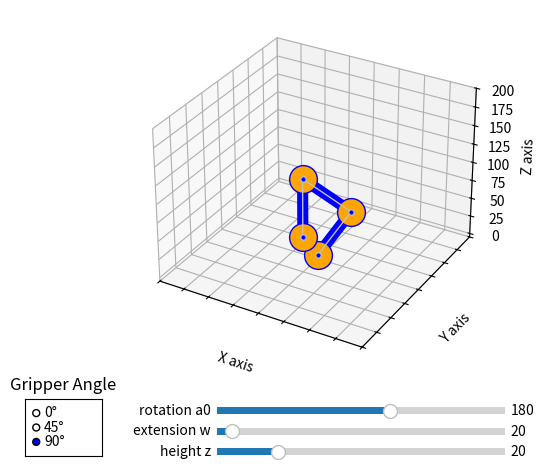

Reproduce this figure in Python.
'''
@Name: 3D_Robot_6.py 
Created on May 9, 2013
[redacted]
credits: http://www.maquinapensante.com
Python version 2.7.3
matplotlib - 1.2.1.win32-py2.7.exe
'''
from matplotlib.widgets import Slider, RadioButtons
from mpl_toolkits.mplot3d import Axes3D
import matplotlib.pyplot as plt
import numpy as np

def main():
    myRobot=Draw_Robot()

class Draw_Robot():      
    def __init__(self):
        '''variable definitions'''
        SEGMENTS = int(4) #number of segments
        #could probably make these lists instead of arrays
        self.l = np.array([0, 100, 100, 80])# actual measurements of segment length in mm
        self.w = np.array([0]*SEGMENTS,dtype=float) #horizontal coordinate
        self.z = np.array([0]*SEGMENTS,dtype=float) #vertical coordinate
        self.x = np.array([0]*SEGMENTS,dtype=float) #x axis components 
        self.y = np.array([0]*SEGMENTS,dtype=float) #y axis components
        self.a = np.array([np.pi]*SEGMENTS,dtype=float) #angle for the link, reference is previous link
        self.gripper_angle = np.array([0, -45, -90, 45, 90])#preselected gripper angles
        self.current_gripper = 2    #gripper angle selection
        self.tw = 30.0 # w axis position depth
        self.tz = 20.0 # z axis starting position height
        self.l12 = 0.0 # hypotenuse belween a1 & a2
        self.a12 = 0.0 #inscribed angle between hypotenuse, w    
        self.fig = plt.figure("Simple IK    Robot Simulator")  #create the frame     
        self.ax = plt.axes([0.05, 0.2, 0.90, .75], projection='3d') #3d ax panel 
        self.axe = plt.axes([0.25, 0.85, 0.001, .001])#panel for error message
        
        '''draw widgets'''
        #draw a0 slider panel
        axxval = plt.axes([0.35, 0.1, 0.45, 0.03])
        a0_val = Slider(axxval, 'rotation a0', 0.0, 300, valinit=180)
            
        #draw tw slider panel
        axyval = plt.axes([0.35, 0.0575, 0.45, 0.03])
        tw_val = Slider(axyval, 'extension w', 5, 280, valinit=20)
        
        #draw xval slider panel
        axzval = plt.axes([0.35, 0.015, 0.45, 0.03])
        z_val = Slider(axzval, 'height z', -50, 280, valinit=20)  
            
        # radio current_gripper_set buttons
        rax = plt.axes([0.05, 0.02, 0.12, 0.12])#, axisbg=axcolor)
        rax.set_title('Gripper Angle', fontsize=12)
        set_gripper = RadioButtons(rax, ('0'+u"\u00b0", '45'+u"\u00b0", '90'+u"\u00b0"), active=2)
        
        self.display_error()#draw the error and hide it
        self.draw_robot()#draw function to draw robot
        
        '''widget Event Handlers'''
        def update_a0_val(val): # Slider a0 theta Event
            self.a[0] = np.deg2rad(val)
            self.draw_robot()
        a0_val.on_changed(update_a0_val) 
        
        def update_tw_val(val):#extension w Slider Event
            self.tw = val
            self.draw_robot()
        tw_val.on_changed(update_tw_val)   
        
        def update_z_val(val):#height z slider event
            self.tz = val
            self.draw_robot()
        z_val.on_changed(update_z_val) 
        
        def set_gripper_angle(label):# Simulation Radio Button Event
            if label==('0'+u"\u00b0"):
                self.current_gripper = 0
            if label==('45'+u"\u00b0"):
                self.current_gripper = 1
            if label==('90'+u"\u00b0"):
                self.current_gripper = 2  
            self.draw_robot()   
        set_gripper.on_clicked(set_gripper_angle)
        
        plt.show()#end of constructor
         
    '''class fuctions''' 
    def display_error(self):
        self.axe.set_visible(False)
        self.axe.set_yticks([])
        self.axe.set_xticks([])
        self.axe.set_navigate(False)
        self.axe.text(0, 0, 'Arm Can Not Reach the Target!', style='oblique',
                      bbox={'facecolor':'red', 'alpha':0.5, 'pad':10}, size=20, va = 'baseline')                  
                       
    def calc_p2(self):#calculates position 2
        self.w[3] = self.tw
        self.z[3] = self.tz
        self.w[2] = self.tw-np.cos(np.radians(self.gripper_angle[self.current_gripper]))*self.l[3]
        self.z[2] = self.tz-np.sin(np.radians(self.gripper_angle[self.current_gripper]))*self.l[3]
        self.l12 = np.sqrt(np.square(self.w[2])+np.square(self.z[2])) 
           
    def calc_p1(self):#calculate position 1
        self.a12 = np.arctan2(self.z[2],self.w[2])#return the appropriate quadrant  
        self.a[1] = np.arccos((np.square(self.l[1])+np.square(self.l12)-np.square(self.l[2])) 
                              /(2*self.l[1]*self.l12))+self.a12
        self.w[1] = np.cos(self.a[1])*self.l[1]
        self.z[1] = np.sin(self.a[1])*self.l[1]

    def calc_x_y(self):#calc x_y Pcoordinates 
        for i in range(len(self.x)):
            self.x[i] = self.w[i]*np.cos(self.a[0])
            self.y[i] = self.w[i]*np.sin(self.a[0])
    
    def set_positions(self):#gets the x,y,z values for the line. 
        #convert arrays to lists for drawing the line
        xs = np.array(self.x).tolist()# = (self.z[0], self.z[1], self.z[2], self.z[3])
        ys = np.array(self.y).tolist()
        zs = np.array(self.z).tolist()
        self.ax.cla() #clear current axis
        #draw new lines,  two lines for "fancy" looks
        self.ax.plot(xs, ys, zs, 'o-', markersize=20, 
                     markerfacecolor="orange", linewidth = 8, color="blue")
        self.ax.plot(xs, ys, zs, 'o-', markersize=4, 
                     markerfacecolor="blue", linewidth = 1, color="silver")
  
    def set_ax(self):#ax panel set up
        self.ax.set_xlim3d(-200, 200)
        self.ax.set_ylim3d(-200, 200)
        self.ax.set_zlim3d(-5, 200)
        self.ax.set_xlabel('X axis')
        self.ax.set_ylabel('Y axis')
        self.ax.set_zlabel('Z axis')
        for j in self.ax.get_xticklabels() + self.ax.get_yticklabels(): #hide ticks
            j.set_visible(False)
        self.ax.set_axisbelow(True) #send grid lines to the background
        
    def get_angles(self): #get all of the motor angles see diagram
        self.a[2] = np.arctan((self.z[2]-self.z[1])/(self.w[2]-self.w[1]))-self.a[1]
        self.a[3] = np.deg2rad(self.gripper_angle[self.current_gripper])-self.a[1]-self.a[2]  
        angles = np.array(self.a).tolist()
        return angles
        
    def draw_robot(self):#draw and update the 3D panel
        self.calc_p2() 
        self.calc_p1() 
        self.calc_x_y()
        if self.l12 < (self.l[1]+self.l[2]):#check boundaries 
            self.axe.set_visible(False)#turn off error message panel
            self.set_positions()
            self.set_ax()
            #print np.around(np.rad2deg(self.get_angles()),2)
        else:
            self.axe.set_visible(True)#display error message panel
        plt.draw()
            
if __name__ == '__main__':
    main()
